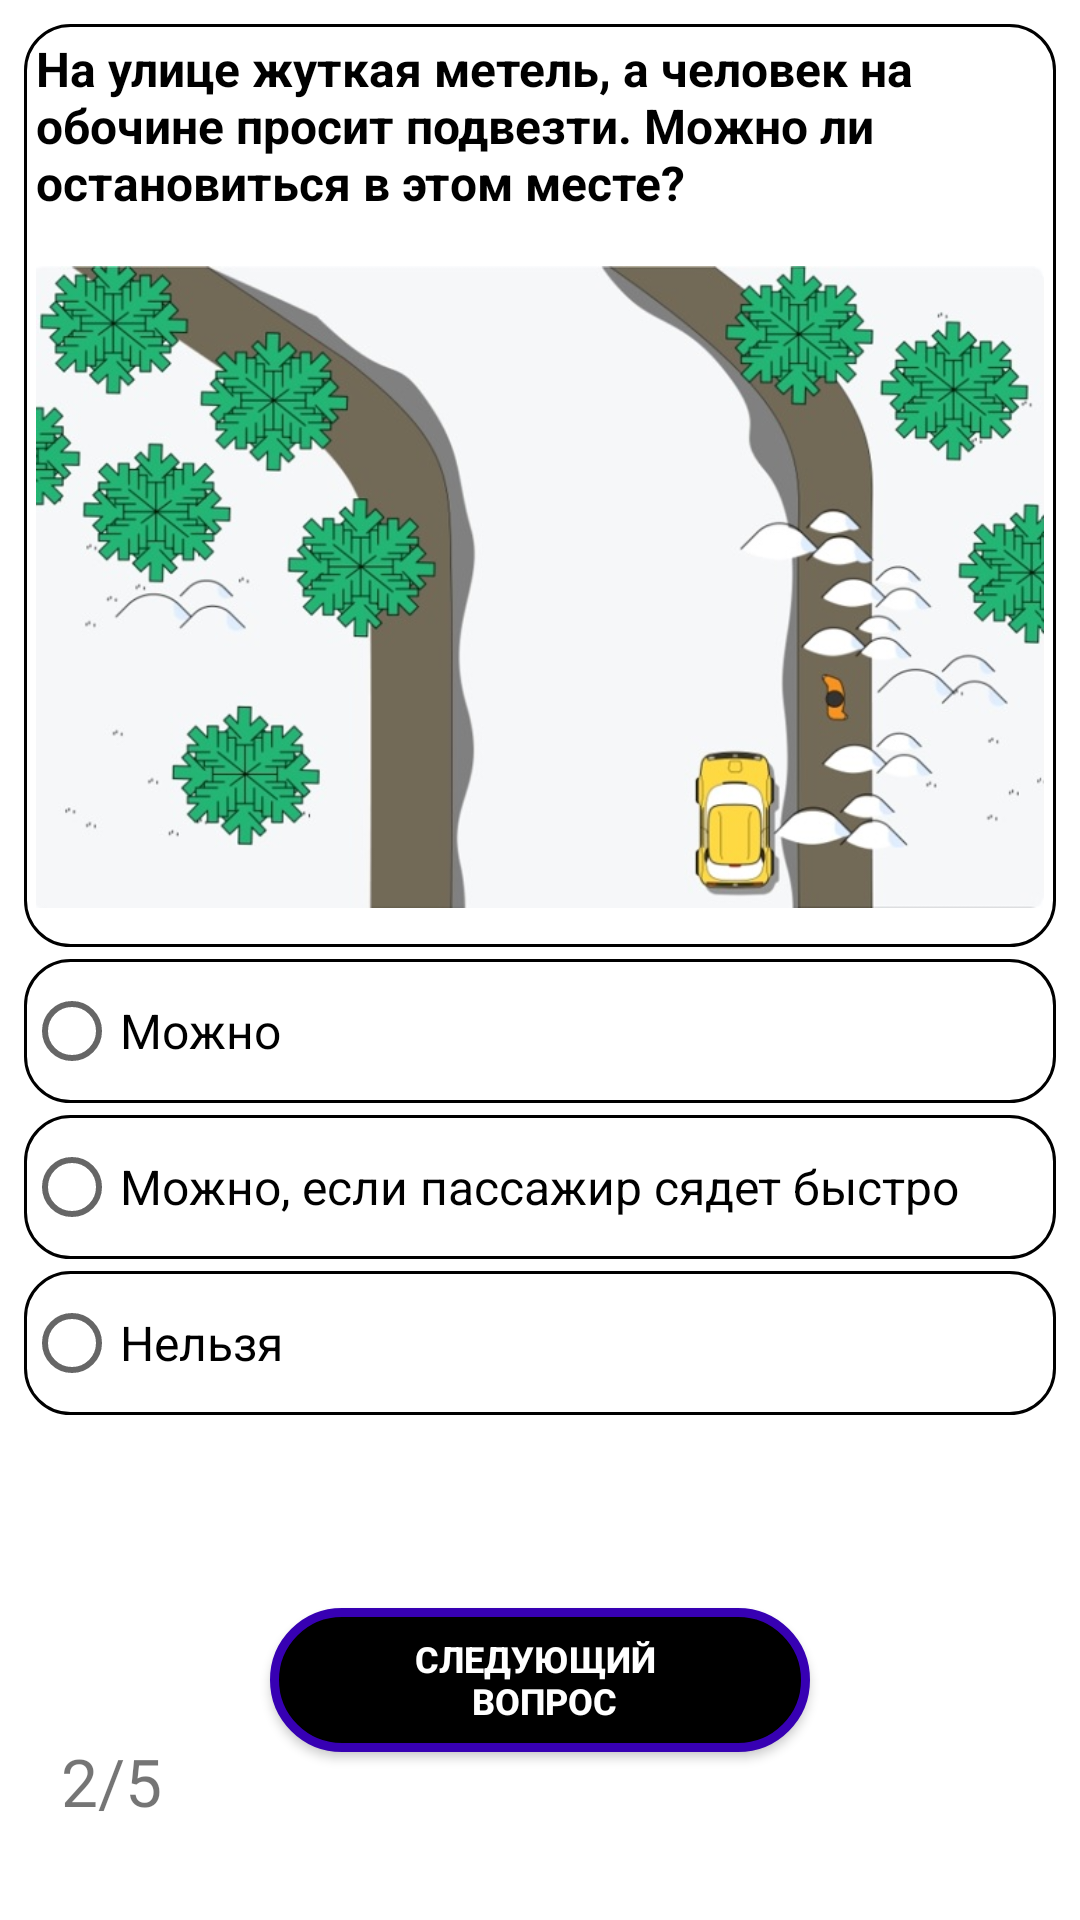

Produce the Android XML layout that renders to this screen, including the resource entries it uses.
<!-- AndroidManifest.xml: application theme Theme.TrafficRules -->
<!-- res/layout/fragment_second_question.xml -->
<?xml version="1.0" encoding="utf-8"?>
<androidx.constraintlayout.widget.ConstraintLayout xmlns:android="http://schemas.android.com/apk/res/android"
    xmlns:app="http://schemas.android.com/apk/res-auto"
    xmlns:tools="http://schemas.android.com/tools"
    android:layout_width="match_parent"
    android:layout_height="match_parent"
    android:padding="8dp"
    tools:context=".Question2">

    <androidx.appcompat.widget.LinearLayoutCompat
        android:id="@+id/linearLayoutCompat"
        android:layout_width="match_parent"
        android:layout_height="wrap_content"
        android:background="@drawable/rectangle_layout"
        android:orientation="vertical"
        app:layout_constraintBottom_toTopOf="@+id/linearLayoutCompat2"
        app:layout_constraintEnd_toEndOf="parent"
        app:layout_constraintHorizontal_bias="0.5"
        app:layout_constraintStart_toStartOf="parent"
        app:layout_constraintTop_toTopOf="parent">

        <TextView
            android:id="@+id/q2TextView"
            android:layout_width="match_parent"
            android:layout_height="wrap_content"
            android:gravity="fill_horizontal"
            android:padding="4dp"
            android:text="@string/q2"
            android:textColor="?attr/colorOnSecondary"
            android:textSize="16sp"
            android:textStyle="bold" />

        <ImageView
            android:layout_width="match_parent"
            android:layout_height="240dp"
            android:contentDescription="@string/image2_content_description"
            android:padding="4dp"
            android:src="@drawable/picture_2" />
    </androidx.appcompat.widget.LinearLayoutCompat>

    <androidx.appcompat.widget.LinearLayoutCompat
        android:id="@+id/linearLayoutCompat2"
        android:layout_width="match_parent"
        android:layout_height="wrap_content"
        android:orientation="vertical"
        android:paddingTop="4dp"
        app:layout_constraintEnd_toEndOf="parent"
        app:layout_constraintHorizontal_bias="0.5"
        app:layout_constraintStart_toStartOf="parent"
        app:layout_constraintTop_toBottomOf="@id/linearLayoutCompat"
        tools:layout_editor_absoluteY="305dp">

        <RadioGroup
            android:id="@+id/radioGroup2"
            android:layout_width="match_parent"
            android:layout_height="wrap_content">

            <RadioButton
                android:id="@+id/radioButton1q2"
                android:layout_width="match_parent"
                android:layout_height="wrap_content"
                android:layout_marginBottom="4dp"
                android:background="@drawable/rectangle_layout"
                android:text="@string/q2a1"
                android:textSize="16sp" />

            <RadioButton
                android:id="@+id/radioButton2q2"
                android:layout_width="match_parent"
                android:layout_height="wrap_content"
                android:layout_marginBottom="4dp"
                android:background="@drawable/rectangle_layout"
                android:text="@string/q2a2"
                android:textSize="16sp" />

            <RadioButton
                android:id="@+id/radioButton3q2"
                android:layout_width="match_parent"
                android:layout_height="wrap_content"
                android:background="@drawable/rectangle_layout"
                android:text="@string/q2a3"
                android:textSize="16sp" />
        </RadioGroup>
    </androidx.appcompat.widget.LinearLayoutCompat>

    <Button
        android:id="@+id/button"
        android:layout_width="180dp"
        android:layout_height="wrap_content"
        android:background="@drawable/button_selector"
        android:text="@string/button_text"
        android:layout_marginTop="16dp"
        android:textColor="?attr/colorOnPrimary"
        android:textSize="12sp"
        android:textStyle="bold"
        app:cornerRadius="18dp"
        app:layout_constraintBottom_toBottomOf="parent"
        app:layout_constraintEnd_toEndOf="parent"
        app:layout_constraintHorizontal_bias="0.5"
        app:layout_constraintStart_toStartOf="parent"
        app:layout_constraintTop_toBottomOf="@+id/linearLayoutCompat2" />

    <TextView
        android:id="@+id/textView"
        android:layout_width="wrap_content"
        android:layout_height="wrap_content"
        android:text="@string/q2_progress"
        android:textSize="22sp"
        app:layout_constraintBottom_toBottomOf="parent"
        app:layout_constraintEnd_toEndOf="parent"
        app:layout_constraintHorizontal_bias="0.04"
        app:layout_constraintStart_toStartOf="parent"
        app:layout_constraintTop_toTopOf="parent"
        app:layout_constraintVertical_bias="0.96" />
</androidx.constraintlayout.widget.ConstraintLayout>
<!-- resources referenced by this layout -->
<resources>
  <!-- drawable button_selector (drawable) -->
  <?xml version="1.0" encoding="utf-8"?>
  <selector xmlns:android="http://schemas.android.com/apk/res/android">
      <item android:state_enabled="true"
          android:drawable="@drawable/rectangle_enabled_button" />
  
      <item android:state_enabled="false"
          android:drawable="@drawable/rectangle_disabled_button" />
  </selector>
  <!-- drawable picture_2: jpg bitmap (drawable, 74721 bytes) -->
  <!-- drawable rectangle_layout (drawable) -->
  <?xml version="1.0" encoding="utf-8"?>
  <selector xmlns:android="http://schemas.android.com/apk/res/android">
      <item>
          <shape android:shape="rectangle">
              <stroke
                  android:width="1dp"
                  android:color="?attr/colorOnSecondary" />
              <corners android:radius="15dp"></corners>
          </shape>
      </item>
  </selector>
  <string name="button_text">Следующий \n вопрос</string>
  <string name="image2_content_description">image2</string>
  <string name="q2">На улице жуткая метель, а человек на обочине просит подвезти. Можно ли остановиться в этом месте?</string>
  <string name="q2_progress">2/5</string>
  <string name="q2a1">Можно</string>
  <string name="q2a2">Можно, если пассажир сядет быстро</string>
  <string name="q2a3">Нельзя</string>
  <style name="Theme.TrafficRules" parent="Theme.MaterialComponents.DayNight.DarkActionBar">
          
          <item name="colorPrimary">@color/purple_500</item>
          <item name="colorPrimaryVariant">@color/purple_700</item>
          <item name="colorOnPrimary">@color/white</item>
          
          <item name="colorSecondary">@color/teal_200</item>
          <item name="colorSecondaryVariant">@color/teal_700</item>
          <item name="colorOnSecondary">@color/black</item>
          
          <item name="android:statusBarColor">?attr/colorPrimaryVariant</item>
          
      </style>
  <!-- drawable rectangle_enabled_button (drawable) -->
  <?xml version="1.0" encoding="utf-8"?>
  <shape
      xmlns:android="http://schemas.android.com/apk/res/android"
      android:shape="rectangle">
      <stroke
          android:color="@color/purple_700"
          android:width="3dp" />
  
      <corners android:radius="25dp" />
      <solid
          android:color="?attr/colorOnSecondary"/>
  </shape>
  <!-- drawable rectangle_disabled_button (drawable) -->
  <?xml version="1.0" encoding="utf-8"?>
  <shape
      xmlns:android="http://schemas.android.com/apk/res/android"
      android:shape="rectangle">
      <stroke
          android:color="@color/purple_700"
          android:width="3dp" />
  
      <corners android:radius="25dp" />
      <solid
          android:color="#4A4646"/>
  </shape>
  <!-- not gathered from this repository: default colours our renderer supplied (Android Studio template values) -->
  <color name="purple_500">#FF6200EE</color>
  <color name="purple_700">#FF3700B3</color>
  <color name="teal_200">#FF03DAC5</color>
  <color name="teal_700">#FF018786</color>
  <color name="black">#FF000000</color>
  <color name="white">#FFFFFFFF</color>
</resources>
